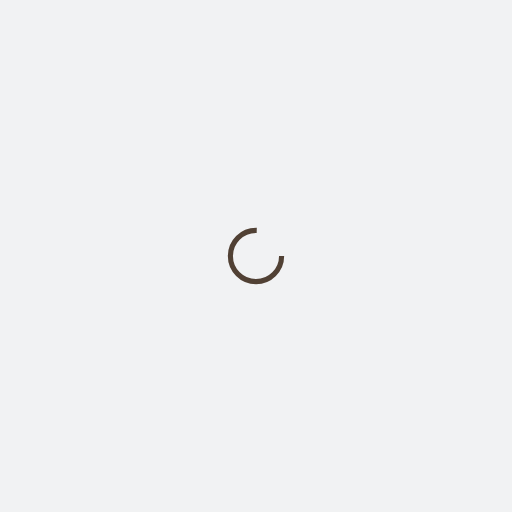
t = 0.00 s
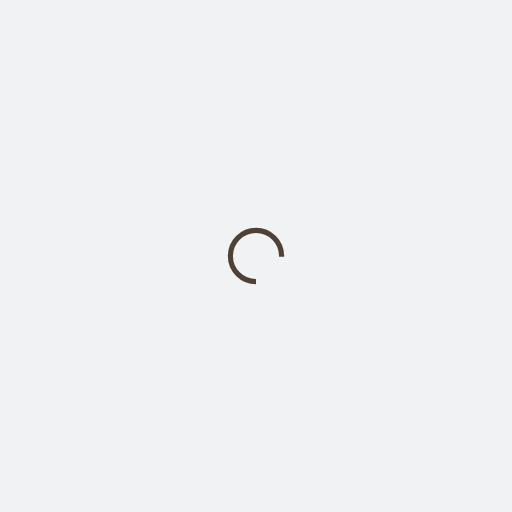
t = 0.25 s
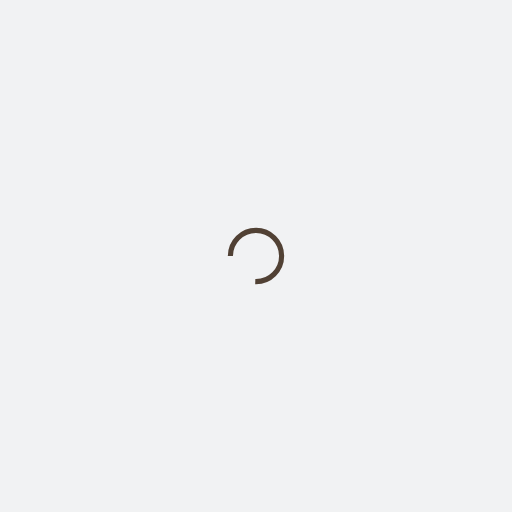
t = 0.50 s
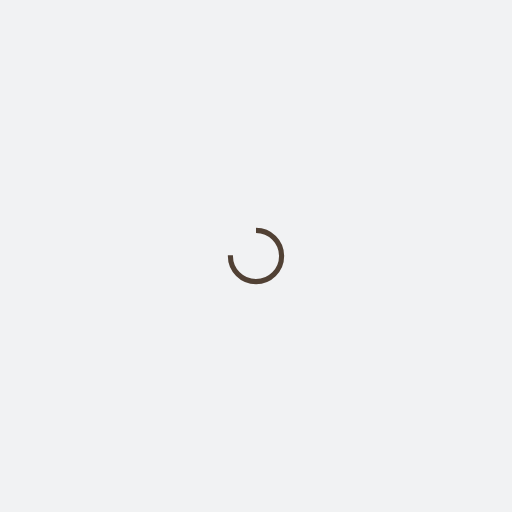
t = 0.75 s

The animated SVG that drew these frames (rendered in a browser with its animation timeline set to each time). Animation: 1 SMIL element (animateTransform=1); one cycle of 1.00 s, repeats indefinitely.

<?xml version="1.0" encoding="utf-8"?>
<svg xmlns="http://www.w3.org/2000/svg" xmlns:xlink="http://www.w3.org/1999/xlink" style="margin: auto; background: rgb(241, 242, 243); display: block; shape-rendering: auto;" width="200px" height="200px" viewBox="0 0 100 100" preserveAspectRatio="xMidYMid">
<circle cx="50" cy="50" fill="none" stroke="#514134" stroke-width="1" r="5" stroke-dasharray="23.561944901923447 9.853981633974483">
  <animateTransform attributeName="transform" type="rotate" repeatCount="indefinite" dur="1s" values="0 50 50;360 50 50" keyTimes="0;1"></animateTransform>
</circle>
<!-- [ldio] generated by https://loading.io/ --></svg>
